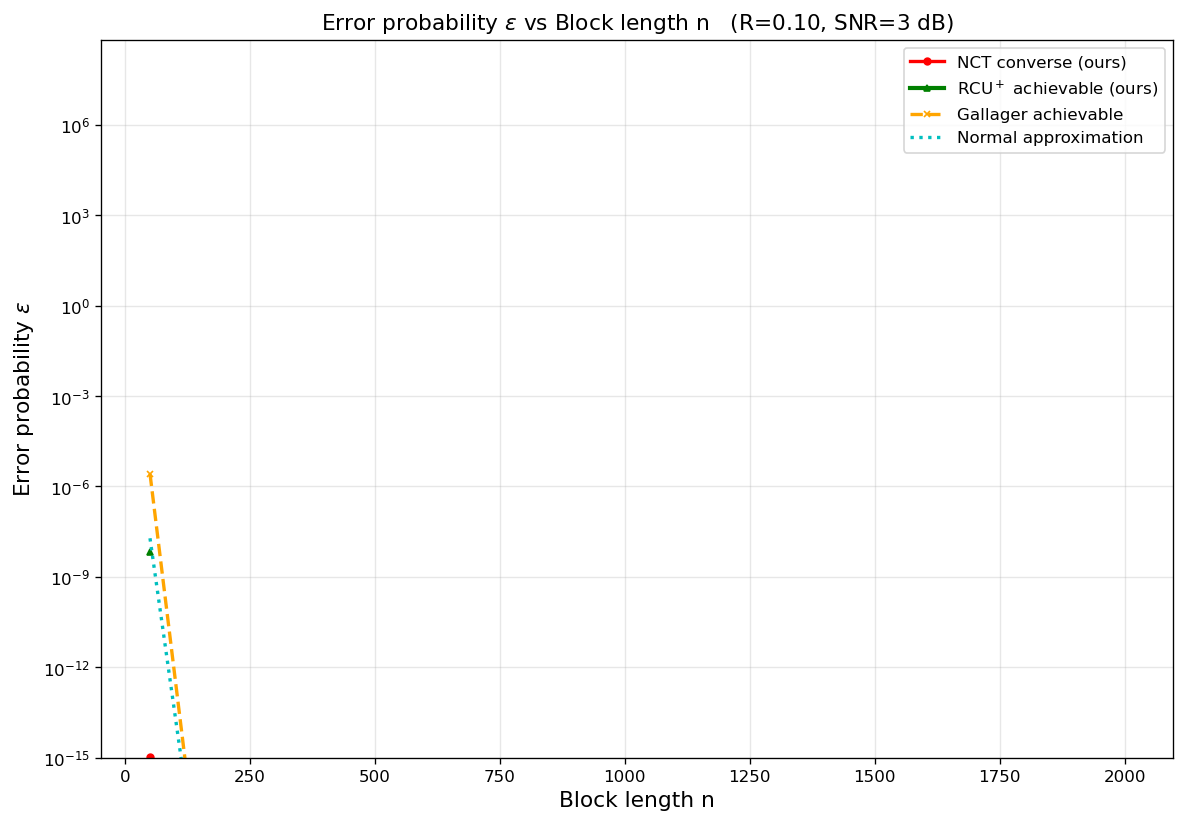

The file beside this chart, header and first rows:
curve, rate_bits, snr_db, n, epsilon
NCT converse (ours), 0.1, 3, 50, 1.01619e-15
NCT converse (ours), 0.1, 3, 131, 1.14282e-33
NCT converse (ours), 0.1, 3, 212, 2.89977e-51
NCT converse (ours), 0.1, 3, 294, 5.97124e-69
NCT converse (ours), 0.1, 3, 375, 2.34711e-86
NCT converse (ours), 0.1, 3, 456, 1.01132e-103
NCT converse (ours), 0.1, 3, 538, 2.83463e-121
NCT converse (ours), 0.1, 3, 619, 1.36132e-138
NCT converse (ours), 0.1, 3, 700, 6.76643e-156
NCT converse (ours), 0.1, 3, 781, 3.45544e-173
NCT converse (ours), 0.1, 3, 862, 1.80354e-190
NCT converse (ours), 0.1, 3, 944, 5.86592e-208
NCT converse (ours), 0.1, 3, 1025, 3.16517e-225
NCT converse (ours), 0.1, 3, 1106, 1.7299e-242
NCT converse (ours), 0.1, 3, 1188, 5.85343e-260
NCT converse (ours), 0.1, 3, 1269, 3.26625e-277
NCT converse (ours), 0.1, 3, 1350, 1.83801e-294
RCU$^+$ achievable (ours), 0.1, 3, 50, 6.89759e-09
Gallager achievable, 0.1, 3, 50, 2.64504e-06
Gallager achievable, 0.1, 3, 131, 2.99341e-17
Gallager achievable, 0.1, 3, 212, 2.68242e-28
Gallager achievable, 0.1, 3, 294, 1.6225e-39
Gallager achievable, 0.1, 3, 375, 1.29277e-50
Gallager achievable, 0.1, 3, 456, 1.00591e-61
Gallager achievable, 0.1, 3, 538, 5.61582e-73
Gallager achievable, 0.1, 3, 619, 4.25116e-84
Gallager achievable, 0.1, 3, 700, 3.19056e-95
Gallager achievable, 0.1, 3, 781, 2.37854e-106
Gallager achievable, 0.1, 3, 862, 1.76366e-117
Gallager achievable, 0.1, 3, 944, 9.48762e-129
Gallager achievable, 0.1, 3, 1025, 6.97781e-140
Gallager achievable, 0.1, 3, 1106, 5.11592e-151
Gallager achievable, 0.1, 3, 1188, 2.72569e-162
Gallager achievable, 0.1, 3, 1269, 1.98835e-173
Gallager achievable, 0.1, 3, 1350, 1.44752e-184
Gallager achievable, 0.1, 3, 1431, 1.0519e-195
Gallager achievable, 0.1, 3, 1512, 7.63186e-207
Gallager achievable, 0.1, 3, 1594, 4.02836e-218
Gallager achievable, 0.1, 3, 1675, 2.91469e-229
Gallager achievable, 0.1, 3, 1756, 2.10644e-240
Gallager achievable, 0.1, 3, 1838, 1.10788e-251
Gallager achievable, 0.1, 3, 1919, 7.99023e-263
Gallager achievable, 0.1, 3, 2000, 5.75758e-274
Normal approximation, 0.1, 3, 50, 1.91282e-08
Normal approximation, 0.1, 3, 131, 6.25033e-18
Normal approximation, 0.1, 3, 212, 3.16365e-27
Normal approximation, 0.1, 3, 294, 1.4312e-36
Normal approximation, 0.1, 3, 375, 9.09074e-46
Normal approximation, 0.1, 3, 456, 6.0504e-55
Normal approximation, 0.1, 3, 538, 3.20358e-64
Normal approximation, 0.1, 3, 619, 2.25194e-73
Normal approximation, 0.1, 3, 700, 1.61046e-82
Normal approximation, 0.1, 3, 781, 1.16734e-91
Normal approximation, 0.1, 3, 862, 8.55365e-101
Normal approximation, 0.1, 3, 944, 4.8783e-110
Normal approximation, 0.1, 3, 1025, 3.63389e-119
Normal approximation, 0.1, 3, 1106, 2.72408e-128
Normal approximation, 0.1, 3, 1188, 1.58422e-137
Normal approximation, 0.1, 3, 1269, 1.19978e-146
Normal approximation, 0.1, 3, 1350, 9.12395e-156
... 8 more rows
